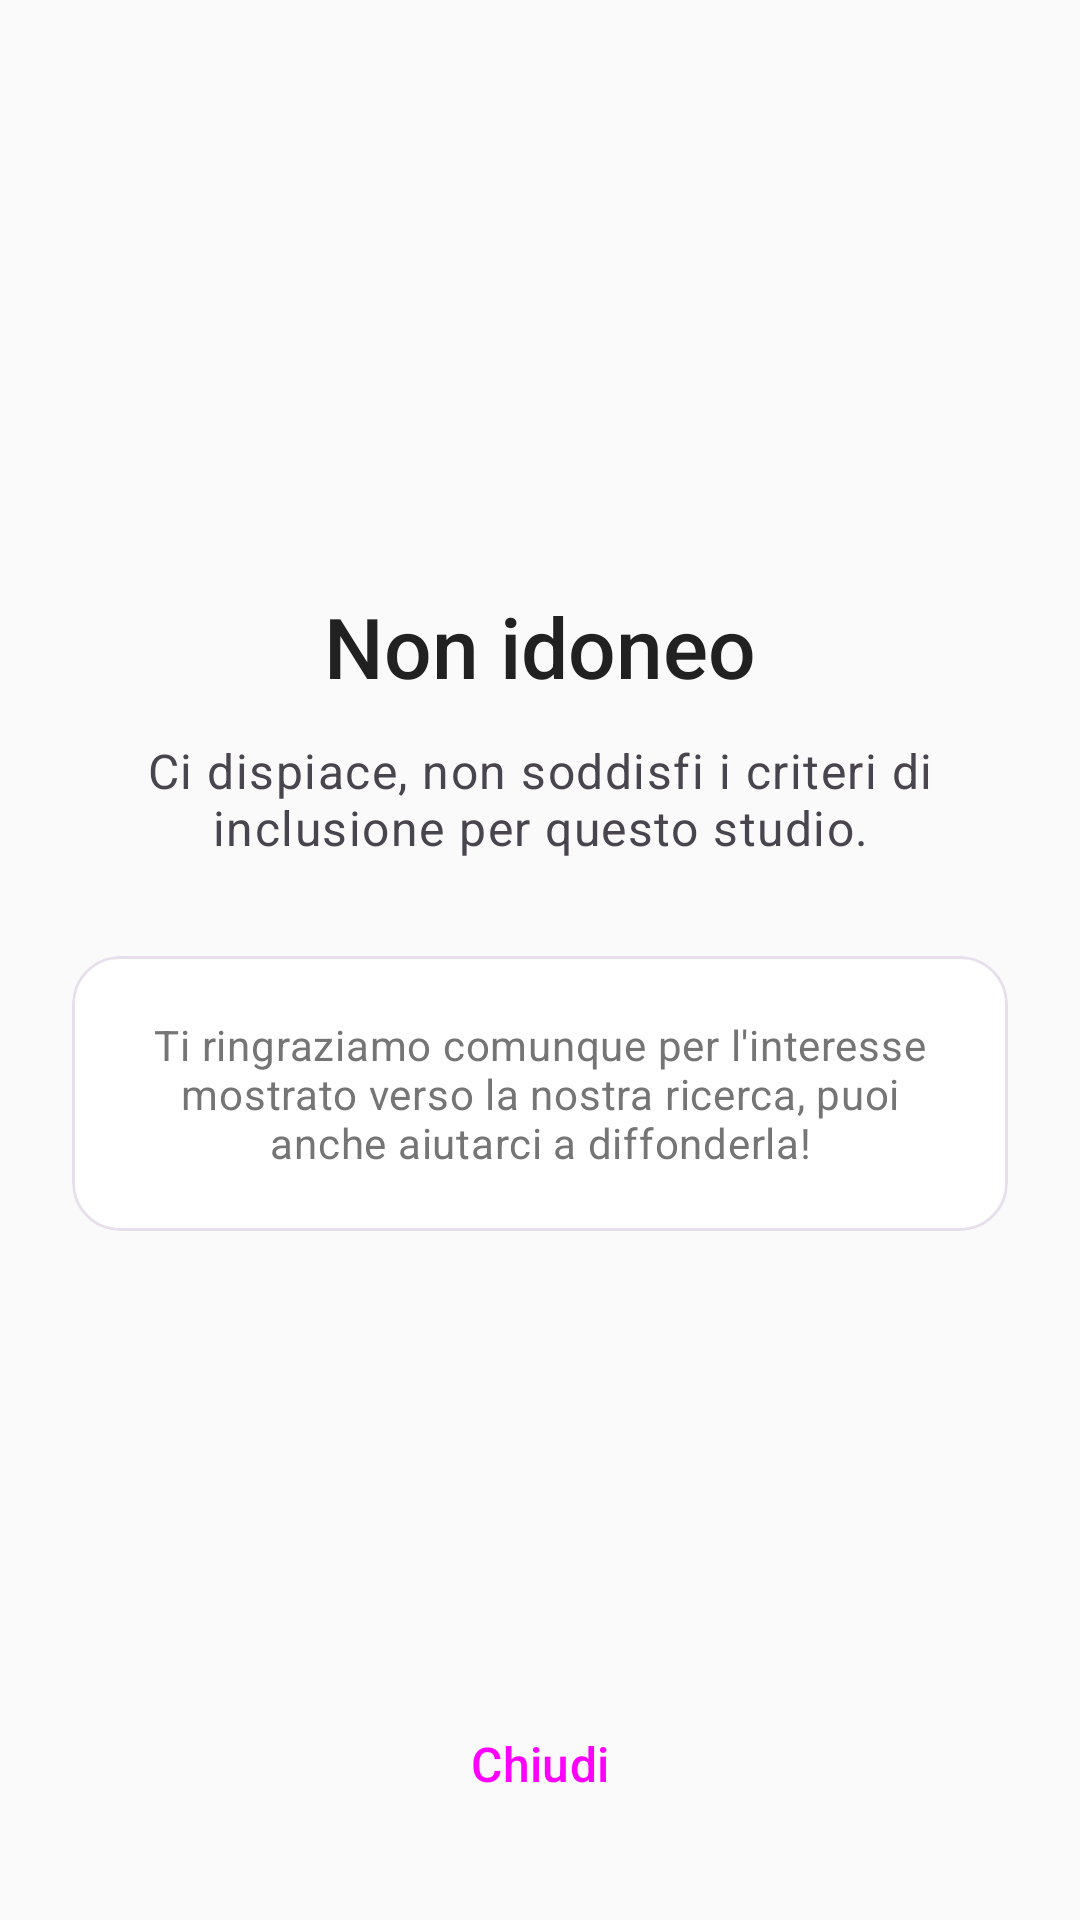

Android layout source for this screen:
<!-- AndroidManifest.xml: application theme Theme.MonitorUtilizzoSTILMEQE -->
<!-- res/layout/fragment_ineligible.xml -->
<?xml version="1.0" encoding="utf-8"?>
<ScrollView xmlns:android="http://schemas.android.com/apk/res/android"
    xmlns:app="http://schemas.android.com/apk/res-auto"
    android:layout_width="match_parent"
    android:layout_height="match_parent"
    android:fillViewport="true"
    android:background="?android:colorBackground">

    <LinearLayout
        android:layout_width="match_parent"
        android:layout_height="wrap_content"
        android:orientation="vertical"
        android:paddingHorizontal="24dp"
        android:paddingTop="48dp"
        android:paddingBottom="24dp"
        android:gravity="center_horizontal">

        <Space
            android:layout_width="match_parent"
            android:layout_height="0dp"
            android:layout_weight="0.3" />

        
        <View
            android:layout_width="80dp"
            android:layout_height="80dp"
            android:background="@drawable/bg_error_circle"
            android:layout_marginBottom="24dp" />

        <TextView
            android:layout_width="match_parent"
            android:layout_height="wrap_content"
            android:text="@string/ineligible_title"
            android:textAppearance="@style/TextAppearance.StudioSTILMEQE.HeadlineMedium"
            android:gravity="center" />

        <TextView
            android:id="@+id/text_reason"
            android:layout_width="match_parent"
            android:layout_height="wrap_content"
            android:layout_marginTop="12dp"
            android:text="@string/ineligible_default_reason"
            android:textAppearance="@style/TextAppearance.StudioSTILMEQE.BodyLarge"
            android:textColor="?android:textColorSecondary"
            android:gravity="center" />

        <Space
            android:layout_width="match_parent"
            android:layout_height="32dp" />

        
        <com.google.android.material.card.MaterialCardView
            android:layout_width="match_parent"
            android:layout_height="wrap_content"
            style="@style/Widget.StudioSTILMEQE.Card.Outlined">

            <LinearLayout
                android:layout_width="match_parent"
                android:layout_height="wrap_content"
                android:orientation="vertical"
                android:padding="20dp">

                <TextView
                    android:layout_width="match_parent"
                    android:layout_height="wrap_content"
                    android:text="@string/ineligible_thank_you"
                    android:textAppearance="@style/TextAppearance.StudioSTILMEQE.BodyMedium"
                    android:gravity="center" />

            </LinearLayout>
        </com.google.android.material.card.MaterialCardView>

        <Space
            android:layout_width="match_parent"
            android:layout_height="0dp"
            android:layout_weight="1" />

        <Button
            android:id="@+id/button_close"
            style="@style/Widget.StudioSTILMEQE.Button.Primary"
            android:layout_width="match_parent"
            android:layout_height="56dp"
            android:text="@string/close_button" />

    </LinearLayout>
</ScrollView>
<!-- resources referenced by this layout -->
<resources>
  <string name="close_button">Chiudi</string>
  <string name="ineligible_default_reason">Ci dispiace, non soddisfi i criteri di inclusione per questo studio.</string>
  <string name="ineligible_thank_you">Ti ringraziamo comunque per l\'interesse mostrato verso la nostra ricerca, puoi anche aiutarci a diffonderla!</string>
  <string name="ineligible_title">Non idoneo</string>
  <style name="TextAppearance.StudioSTILMEQE.BodyLarge" parent="TextAppearance.Material3.BodyLarge">
          <item name="android:textColor">@color/text_primary</item>
          <item name="android:lineSpacingMultiplier">1.4</item>
      </style>
  <style name="TextAppearance.StudioSTILMEQE.BodyMedium" parent="TextAppearance.Material3.BodyMedium">
          <item name="android:textColor">@color/text_secondary</item>
          <item name="android:lineSpacingMultiplier">1.3</item>
      </style>
  <style name="TextAppearance.StudioSTILMEQE.HeadlineMedium" parent="TextAppearance.Material3.HeadlineMedium">
          <item name="android:textColor">@color/text_primary</item>
          <item name="fontFamily">sans-serif-medium</item>
      </style>
  <style name="Widget.StudioSTILMEQE.Button.Primary" parent="Widget.Material3.Button">
          <item name="android:textSize">16sp</item>
          <item name="cornerRadius">12dp</item>
      </style>
  <style name="Widget.StudioSTILMEQE.Card.Outlined" parent="Widget.Material3.CardView.Outlined">
          <item name="cardCornerRadius">16dp</item>
          <item name="strokeColor">@color/outline_variant</item>
          <item name="strokeWidth">1dp</item>
      </style>
  <style name="Theme.MonitorUtilizzoSTILMEQE" parent="Theme.StudioSTILMEQE" />
  <color name="text_primary">#212121</color>
  <color name="text_secondary">#757575</color>
  <color name="outline_variant">#E7E0EC</color>
  <style name="Theme.StudioSTILMEQE" parent="Base.Theme.StudioSTILMEQE" />
  <color name="primary">#7B1FA2</color>
  <color name="primary_dark">#6A1B9A</color>
  <color name="primary_container">#F3E5F5</color>
  <color name="on_primary">#FFFFFF</color>
  <color name="on_primary_container">#4A148C</color>
  <color name="secondary">#26A69A</color>
  <color name="secondary_container">#E0F2F1</color>
  <color name="on_secondary">#FFFFFF</color>
  <color name="on_secondary_container">#004D40</color>
  <color name="tertiary">#FF7043</color>
  <color name="tertiary_container">#FFCCBC</color>
  <color name="on_tertiary">#FFFFFF</color>
  <color name="on_tertiary_container">#BF360C</color>
  <color name="error">#D32F2F</color>
  <color name="error_container">#FFCDD2</color>
  <color name="on_error">#FFFFFF</color>
  <color name="on_error_container">#B71C1C</color>
  <color name="background">#FAFAFA</color>
  <color name="on_background">#1C1B1F</color>
  <color name="surface">#FFFFFF</color>
  <color name="on_surface">#1C1B1F</color>
  <color name="surface_variant">#F5F5F5</color>
  <color name="on_surface_variant">#49454F</color>
  <color name="outline">#CAC4D0</color>
  <color name="surface_container_lowest">#FFFFFF</color>
  <color name="surface_container_low">#F7F7F7</color>
  <color name="surface_container">#F3F3F3</color>
  <color name="surface_container_high">#EEEEEE</color>
  <color name="surface_container_highest">#E6E6E6</color>
</resources>
